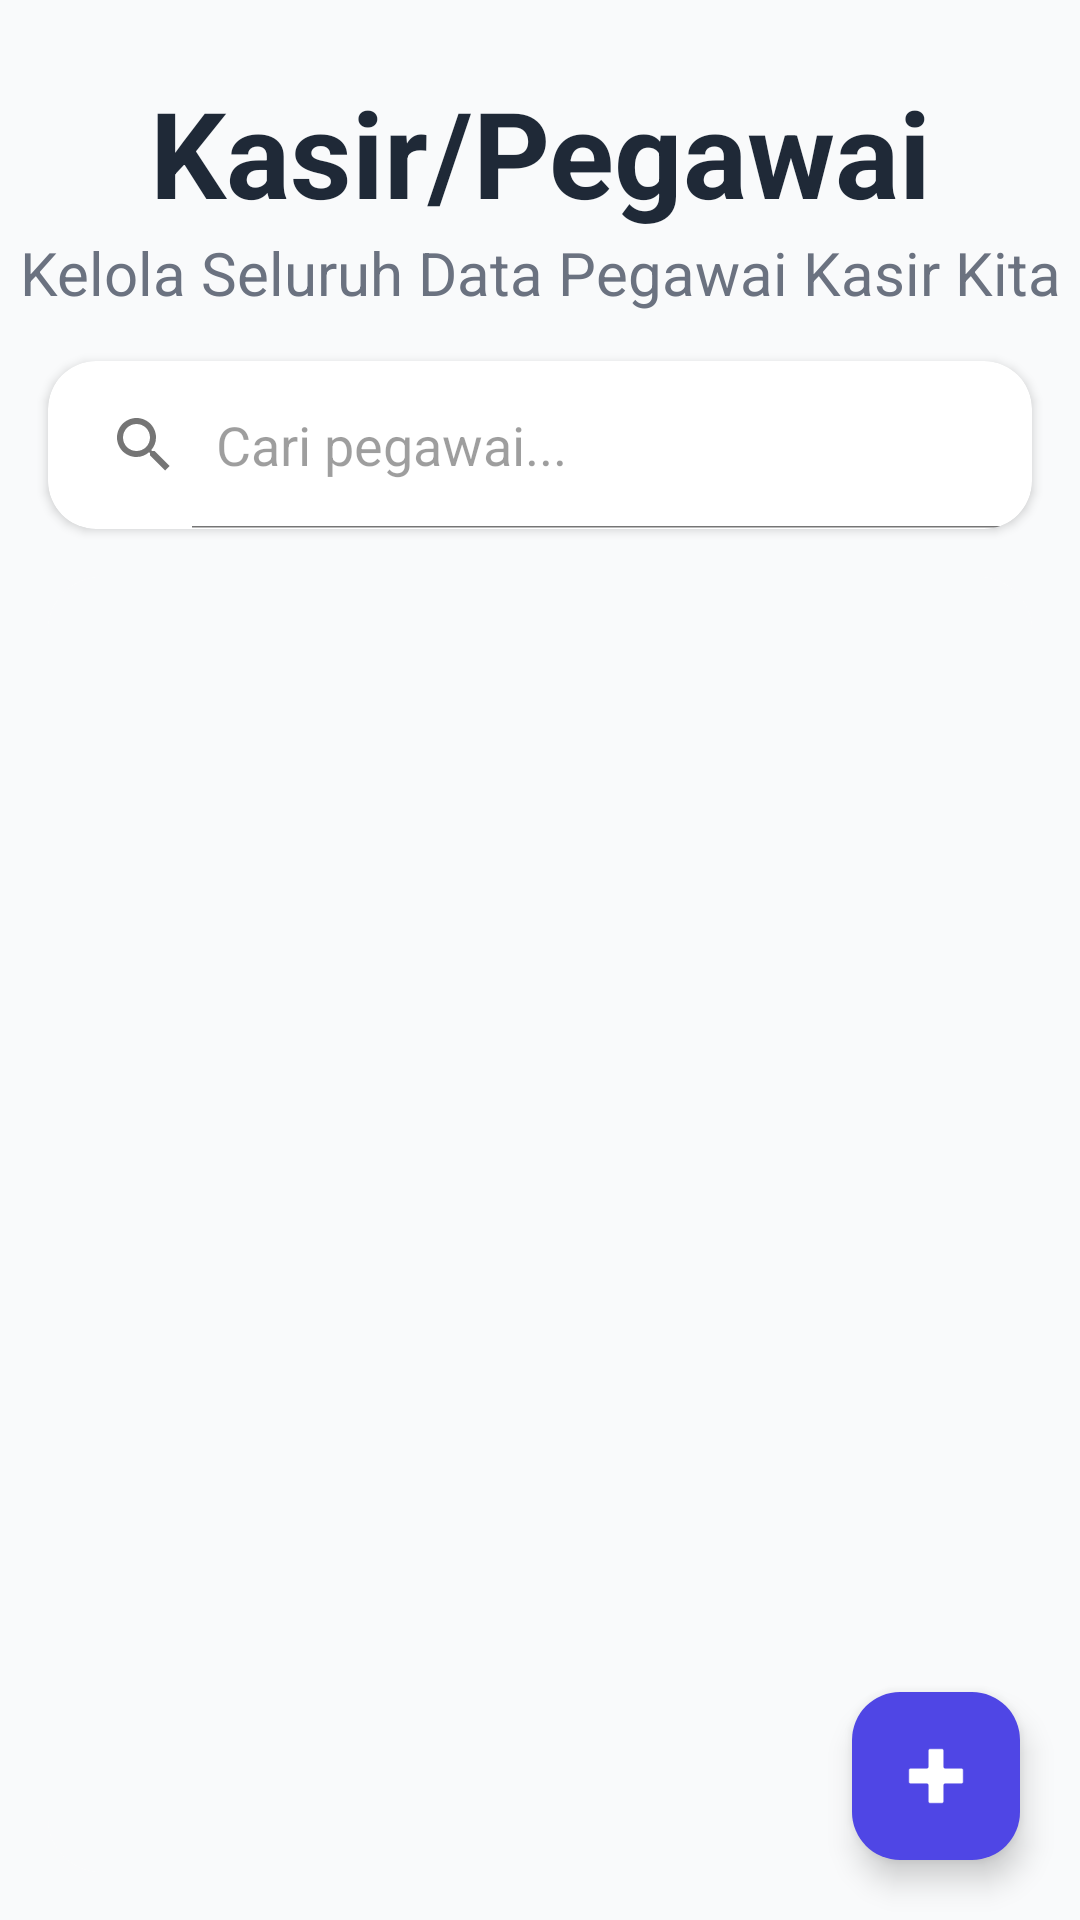

The Android layout XML behind this screen, and the referenced resources:
<!-- AndroidManifest.xml: application theme Theme.ProjectPenjualan -->
<!-- res/layout/activity_data_pegawai.xml -->
<?xml version="1.0" encoding="utf-8"?>
<androidx.constraintlayout.widget.ConstraintLayout
    xmlns:android="http://schemas.android.com/apk/res/android"
    xmlns:app="http://schemas.android.com/apk/res-auto"
    xmlns:tools="http://schemas.android.com/tools"
    android:id="@+id/main"
    android:layout_width="match_parent"
    android:layout_height="match_parent"
    android:background="@color/bg_app"
    tools:context=".pegawai.DataPegawai">

    
    <TextView
        android:id="@+id/tvHeader"
        android:layout_width="0dp"
        android:layout_height="wrap_content"
        android:text="Kasir/Pegawai"
        android:textStyle="bold"
        android:textSize="40sp"
        android:textColor="@color/text_main"
        android:gravity="center"
        android:layout_marginTop="24dp"
        app:layout_constraintTop_toTopOf="parent"
        app:layout_constraintStart_toStartOf="parent"
        app:layout_constraintEnd_toEndOf="parent"/>

    <TextView
        android:id="@+id/tvSubHeader"
        android:layout_width="0dp"
        android:layout_height="wrap_content"
        android:text="Kelola Seluruh Data Pegawai Kasir Kita"
        android:textSize="20sp"
        android:textColor="@color/text_secondary"
        android:gravity="center"
        app:layout_constraintTop_toBottomOf="@id/tvHeader"
        app:layout_constraintStart_toStartOf="parent"
        app:layout_constraintEnd_toEndOf="parent"/>

    
    <androidx.cardview.widget.CardView
        android:id="@+id/cvCariPegawai"
        android:layout_width="0dp"
        android:layout_height="56dp"
        android:layout_marginStart="16dp"
        android:layout_marginEnd="16dp"
        android:layout_marginTop="16dp"
        app:cardCornerRadius="16dp"
        app:cardElevation="2dp"
        app:cardBackgroundColor="@color/bg_surface"
        app:layout_constraintTop_toBottomOf="@id/tvSubHeader"
        app:layout_constraintStart_toStartOf="parent"
        app:layout_constraintEnd_toEndOf="parent">

        <SearchView
            android:id="@+id/svPegawai"
            android:layout_width="match_parent"
            android:layout_height="match_parent"
            android:queryHint="Cari pegawai..."
            android:iconifiedByDefault="false"
            android:background="@android:color/transparent"
            android:theme="@style/ThemeOverlay.AppCompat.Light"/>
    </androidx.cardview.widget.CardView>

    
    <androidx.cardview.widget.CardView
        android:id="@+id/cvListPegawai"
        android:layout_width="0dp"
        android:layout_height="0dp"
        android:layout_margin="16dp"
        app:cardCornerRadius="18dp"
        app:cardElevation="2dp"
        app:cardBackgroundColor="@color/bg_surface"
        app:layout_constraintTop_toBottomOf="@id/cvCariPegawai"
        app:layout_constraintBottom_toBottomOf="parent"
        app:layout_constraintStart_toStartOf="parent"
        app:layout_constraintEnd_toEndOf="parent">

        <androidx.recyclerview.widget.RecyclerView
            android:id="@+id/rvPegawai"
            android:layout_width="match_parent"
            android:layout_height="match_parent"
            android:padding="10dp"
            android:clipToPadding="false"
            android:background="@color/bg_app"
            tools:listitem="@layout/item_data_pegawai"/>
    </androidx.cardview.widget.CardView>

    
    <com.google.android.material.floatingactionbutton.FloatingActionButton
        android:id="@+id/fabTambahPegawai"
        android:layout_width="wrap_content"
        android:layout_height="wrap_content"
        android:layout_margin="20dp"
        android:src="@drawable/plus"
        app:backgroundTint="@color/primary"
        app:tint="@android:color/white"
        app:elevation="6dp"
        app:layout_constraintBottom_toBottomOf="parent"
        app:layout_constraintEnd_toEndOf="parent"/>

</androidx.constraintlayout.widget.ConstraintLayout>
<!-- res/layout/item_data_pegawai.xml (included above) -->
<?xml version="1.0" encoding="utf-8"?>
<com.google.android.material.card.MaterialCardView
    xmlns:android="http://schemas.android.com/apk/res/android"
    xmlns:app="http://schemas.android.com/apk/res-auto"
    android:layout_width="match_parent"
    android:layout_height="wrap_content"
    android:layout_marginBottom="12dp"
    android:layout_marginHorizontal="6dp"
    app:cardCornerRadius="16dp"
    app:cardElevation="2dp"
    android:clickable="true"
    android:focusable="true"
    android:foreground="?attr/selectableItemBackground"
    app:cardBackgroundColor="@color/bg_surface"> <androidx.constraintlayout.widget.ConstraintLayout
    android:layout_width="match_parent"
    android:layout_height="wrap_content"
    android:padding="16dp">

    <ImageView
        android:id="@+id/ivIconUser"
        android:layout_width="48dp"
        android:layout_height="48dp"
        android:src="@drawable/pegawai"
        app:tint="@color/primary"
        app:layout_constraintTop_toTopOf="parent"
        app:layout_constraintBottom_toBottomOf="parent"
        app:layout_constraintStart_toStartOf="parent"/>

    <TextView
        android:id="@+id/tvNamaPegawai"
        android:layout_width="0dp"
        android:layout_height="wrap_content"
        android:text="Nama Pegawai"
        android:textStyle="bold"
        android:textSize="16sp"
        android:textColor="@color/text_main"
        android:layout_marginStart="16dp"
        app:layout_constraintTop_toTopOf="@id/ivIconUser"
        app:layout_constraintStart_toEndOf="@id/ivIconUser"
        app:layout_constraintEnd_toStartOf="@id/chipStatusPegawai" />

    <TextView
        android:id="@+id/tvTelpPegawai"
        android:layout_width="0dp"
        android:layout_height="wrap_content"
        android:text="08123456789"
        android:textSize="13sp"
        android:textColor="@color/text_secondary"
        android:layout_marginTop="4dp"
        app:layout_constraintTop_toBottomOf="@id/tvNamaPegawai"
        app:layout_constraintStart_toStartOf="@id/tvNamaPegawai"
        app:layout_constraintEnd_toStartOf="@id/chipStatusPegawai"/>

    <com.google.android.material.chip.Chip
        android:id="@+id/chipStatusPegawai"
        android:layout_width="wrap_content"
        android:layout_height="34dp"
        android:text="Aktif"
        android:textSize="12sp"
        android:textStyle="bold"
        app:chipCornerRadius="8dp"
        app:chipBackgroundColor="@color/green"
        app:chipStrokeWidth="0dp"
        app:chipIconVisible="false"
        app:layout_constraintTop_toTopOf="parent"
        app:layout_constraintBottom_toBottomOf="parent"
        app:layout_constraintEnd_toEndOf="parent"/>

</androidx.constraintlayout.widget.ConstraintLayout>
</com.google.android.material.card.MaterialCardView>
<!-- resources referenced by this layout -->
<resources>
  <color name="bg_app">#F9FAFB</color>
  <color name="bg_surface">#FFFFFF</color>
  <color name="green">#22C55E</color>
  <color name="primary">#4F46E5</color>
  <color name="text_main">#1F2937</color>
  <color name="text_secondary">#6B7280</color>
  <!-- drawable pegawai: png bitmap (drawable, 2463 bytes) -->
  <!-- drawable plus: png bitmap (drawable, 1187 bytes) -->
  <style name="Theme.ProjectPenjualan" parent="Base.Theme.ProjectPenjualan" />
  <style name="Base.Theme.ProjectPenjualan" parent="Theme.Material3.DayNight.NoActionBar">
          
          
      </style>
</resources>
